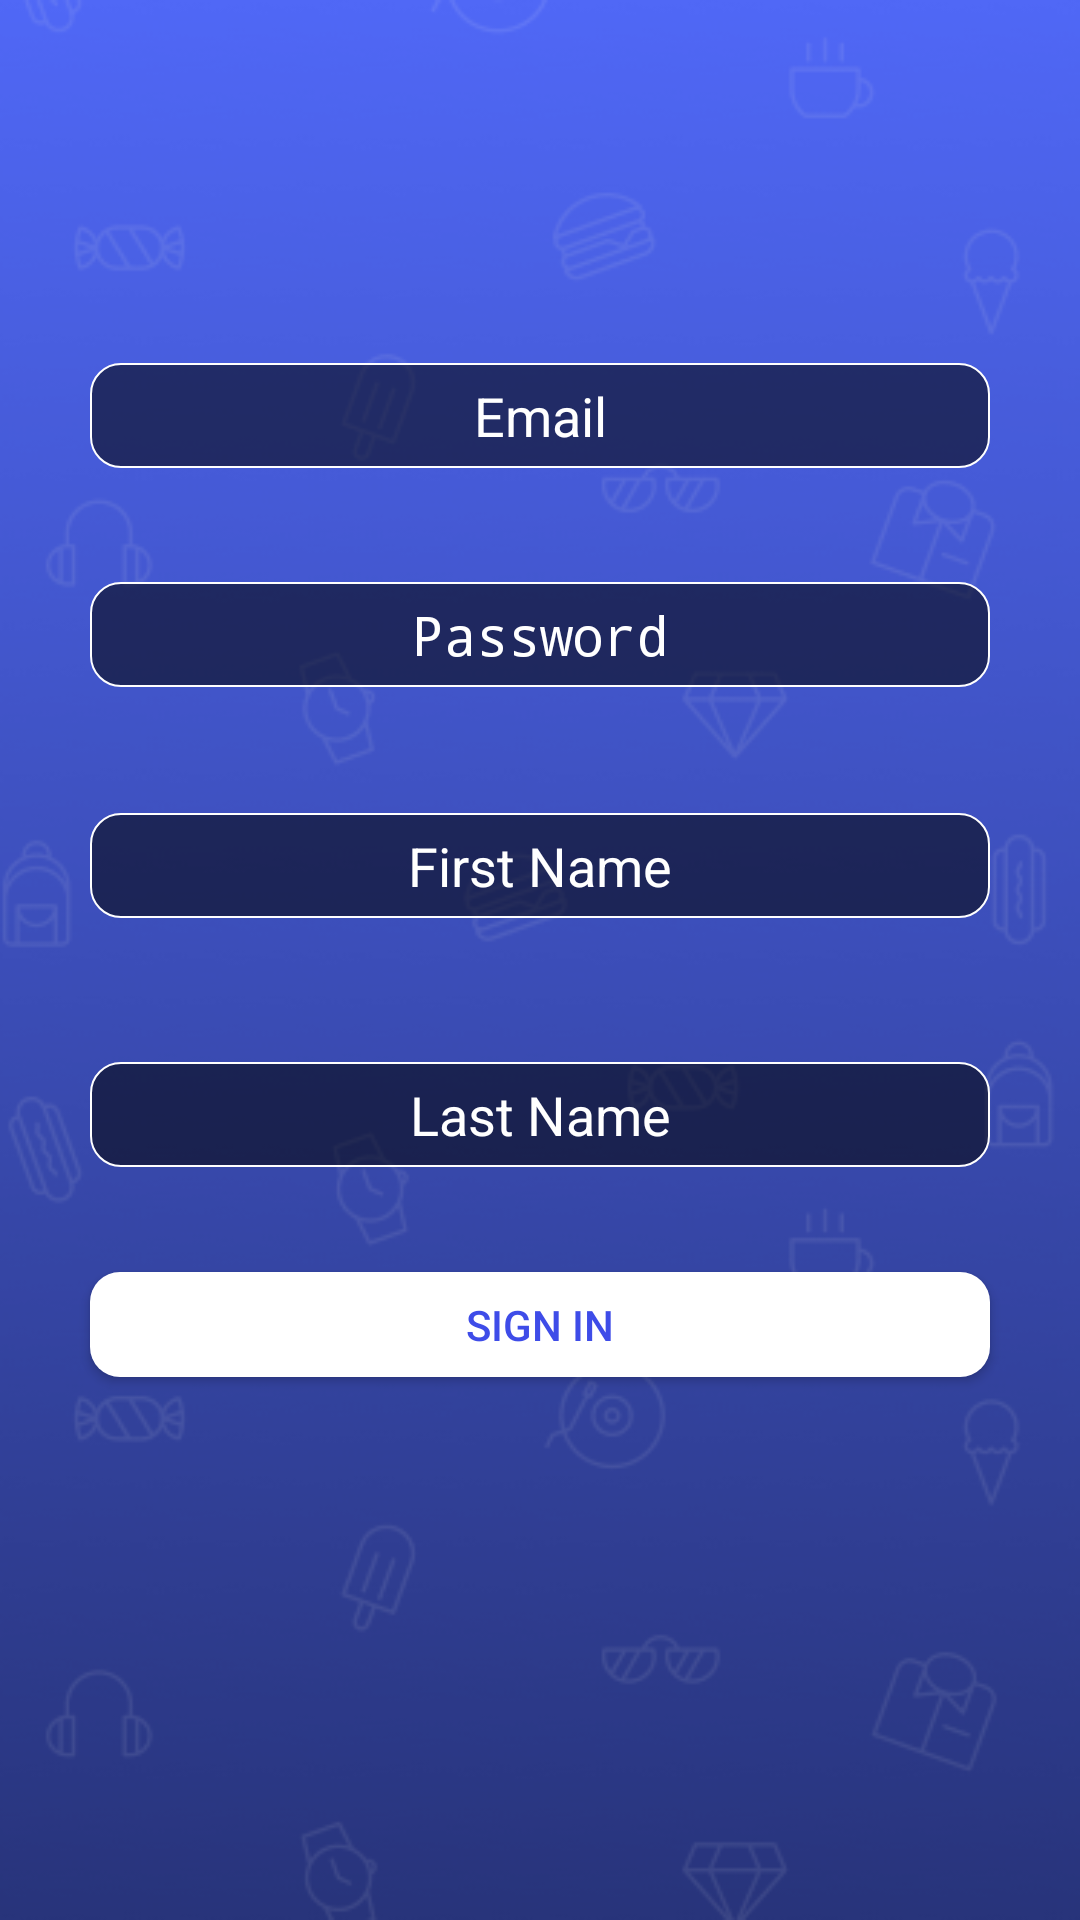

Android layout source for this screen:
<!-- AndroidManifest.xml: activity theme Theme.AppCompat.NoActionBar -->
<!-- res/layout/activity_signin.xml -->
<?xml version="1.0" encoding="utf-8"?>
<RelativeLayout xmlns:android="http://schemas.android.com/apk/res/android"
    xmlns:tools="http://schemas.android.com/tools"
    android:orientation="vertical"
    android:layout_width="match_parent"
    android:layout_height="match_parent"
    android:id="@+id/activity_signin"
    tools:context="com.example.esgi.newsandroid.activity.SignInActivity"
    android:background="@drawable/background_login">

    <EditText
        android:id="@+id/signin_email"
        android:layout_width="300dp"
        android:layout_height="35dp"
        android:layout_marginTop="121dp"
        android:background="@drawable/round_edit"
        android:ems="10"
        android:hint="Email"
        android:inputType="textEmailAddress"
        android:textAlignment="center"
        android:textColorHint="@android:color/background_light"
        android:textColor="@android:color/background_light"
        android:layout_alignParentTop="true"
        android:layout_centerHorizontal="true" />

    <EditText
        android:id="@+id/signin_password"
        android:layout_width="wrap_content"
        android:layout_height="35dp"
        android:layout_alignEnd="@+id/signin_email"
        android:layout_alignStart="@+id/signin_email"
        android:layout_below="@+id/signin_email"
        android:layout_marginTop="38dp"
        android:background="@drawable/round_edit"
        android:ems="10"
        android:hint="Password"
        android:inputType="textPassword"
        android:textAlignment="center"
        android:textColorHint="@android:color/background_light"
        android:textColor="@android:color/background_light" />

    <EditText
        android:id="@+id/signin_firstname"
        android:layout_width="wrap_content"
        android:layout_height="35dp"
        android:layout_alignEnd="@+id/signin_password"
        android:layout_alignStart="@+id/signin_password"
        android:layout_below="@+id/signin_password"
        android:layout_marginTop="42dp"
        android:background="@drawable/round_edit"
        android:ems="10"
        android:hint="First Name"
        android:inputType="textPersonName"
        android:textColorHint="@android:color/background_light"
        android:textColor="@android:color/background_light"
        android:textAlignment="center" />

    <EditText
        android:id="@+id/signin_lastname"
        android:layout_width="wrap_content"
        android:layout_height="35dp"
        android:layout_alignEnd="@+id/signin_firstname"
        android:layout_alignStart="@+id/signin_firstname"
        android:layout_below="@+id/signin_firstname"
        android:layout_marginTop="48dp"
        android:background="@drawable/round_edit"
        android:ems="10"
        android:hint="Last Name"
        android:textColorHint="@android:color/background_light"
        android:textColor="@android:color/background_light"
        android:inputType="textPersonName"
        android:textAlignment="center" />

    <Button
        android:id="@+id/signin_button"
        android:layout_width="wrap_content"
        android:layout_height="35dp"
        android:layout_alignEnd="@+id/signin_lastname"
        android:layout_alignStart="@+id/signin_lastname"
        android:layout_below="@+id/signin_lastname"
        android:layout_marginTop="35dp"
        android:background="@drawable/round_button"
        android:text="Sign in"
        android:textColor="@color/colorPrimary" />

</RelativeLayout>
<!-- resources referenced by this layout -->
<resources>
  <color name="colorPrimary">#3e4ce8</color>
  <!-- drawable background_login: png bitmap (drawable, 56474 bytes) -->
  <!-- drawable round_button (drawable) -->
  <?xml version="1.0" encoding="utf-8"?>
  <shape xmlns:android="http://schemas.android.com/apk/res/android" android:shape="rectangle" android:padding="10dp">
      <solid android:color="@android:color/background_light"/> 
      <corners
          android:bottomRightRadius="10dp"
          android:bottomLeftRadius="10dp"
          android:topLeftRadius="10dp"
          android:topRightRadius="10dp"/>
  </shape>
  <!-- drawable round_edit (drawable) -->
  <?xml version="1.0" encoding="utf-8"?>
  <shape xmlns:android="http://schemas.android.com/apk/res/android" android:shape="rectangle" android:padding="10dp">
      <stroke android:width="2px" android:color="@android:color/background_light"/>
      <corners
          android:bottomRightRadius="10dp"
          android:bottomLeftRadius="10dp"
          android:topLeftRadius="10dp"
          android:topRightRadius="10dp" />
      <solid android:color="#88000000" />
  </shape>
</resources>
